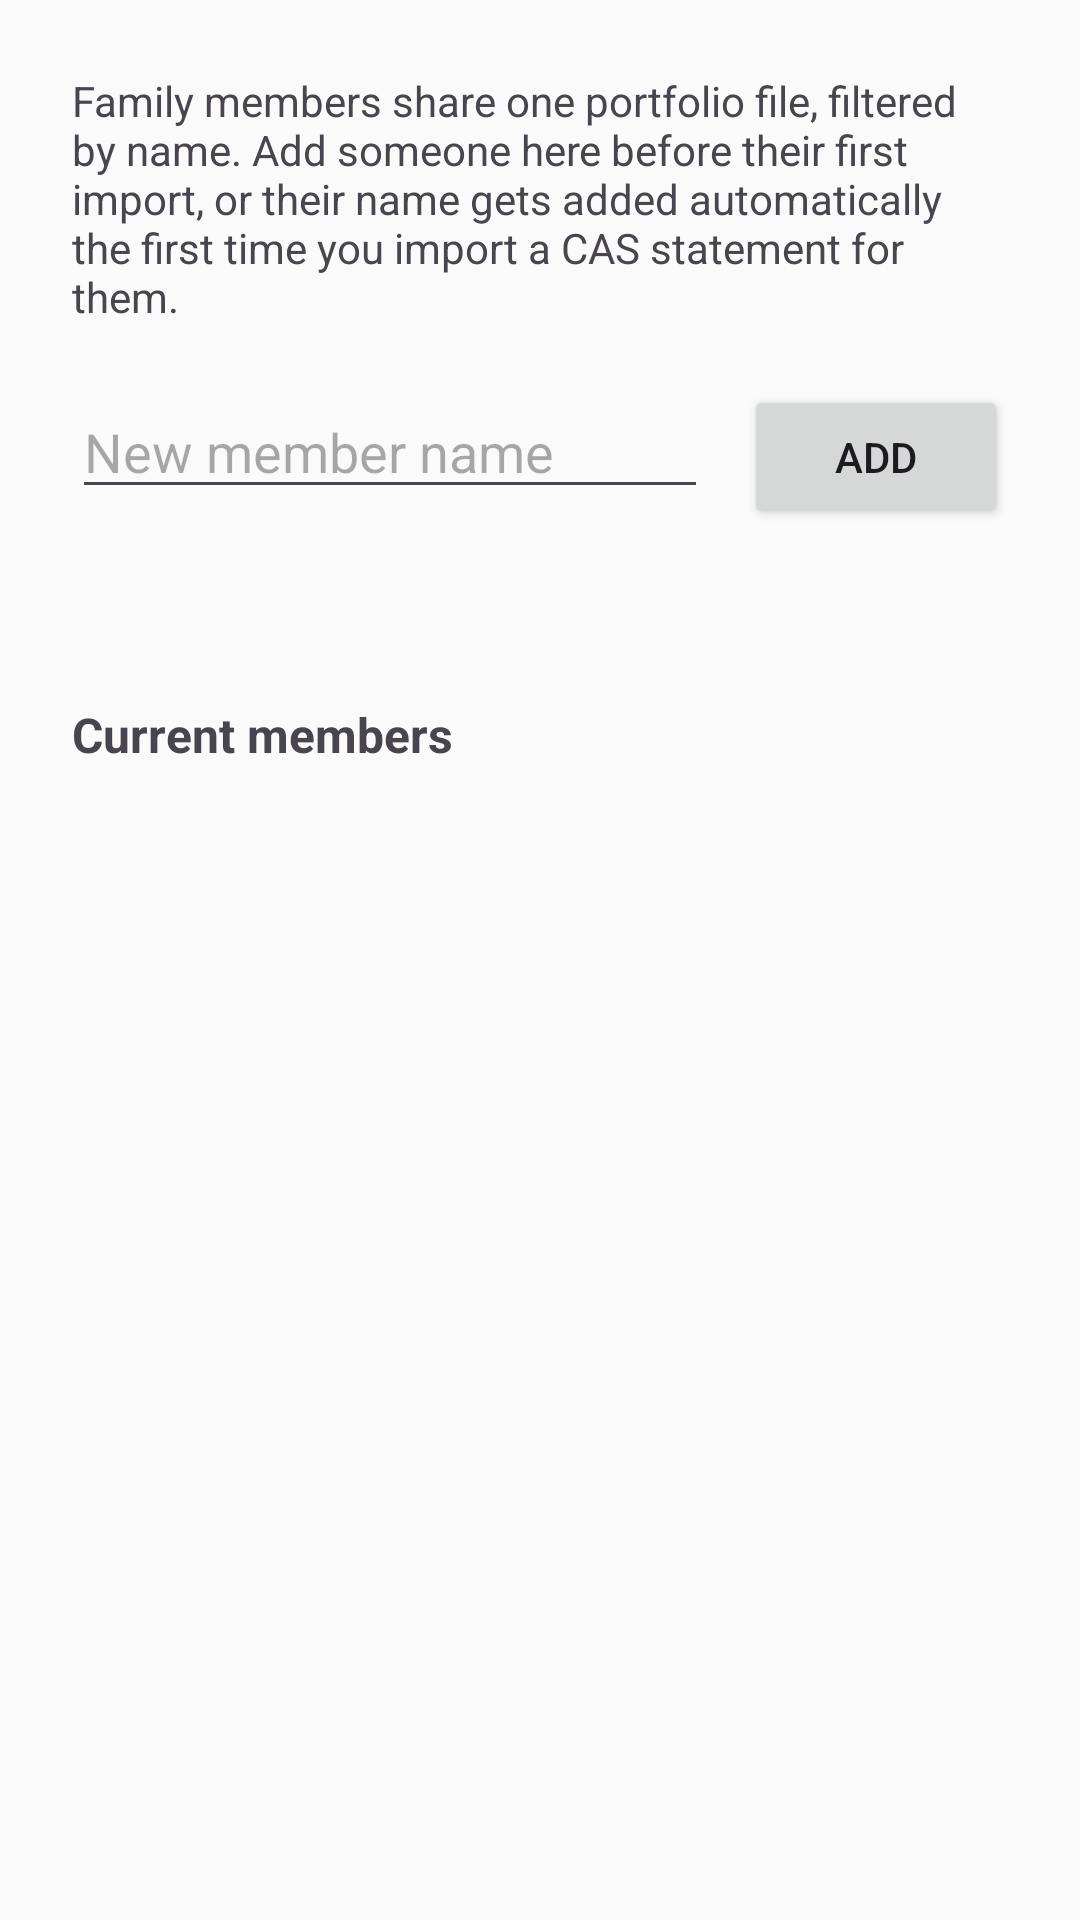

The Android layout XML behind this screen, and the referenced resources:
<!-- AndroidManifest.xml: application theme Theme.PersonalPortfolio -->
<!-- res/layout/activity_members.xml -->
<?xml version="1.0" encoding="utf-8"?>
<LinearLayout xmlns:android="http://schemas.android.com/apk/res/android"
    android:layout_width="match_parent"
    android:layout_height="match_parent"
    android:orientation="vertical"
    android:padding="24dp">

    <TextView
        android:layout_width="match_parent"
        android:layout_height="wrap_content"
        android:textSize="14sp"
        android:text="Family members share one portfolio file, filtered by name. Add someone here before their first import, or their name gets added automatically the first time you import a CAS statement for them." />

    <LinearLayout
        android:layout_width="match_parent"
        android:layout_height="wrap_content"
        android:orientation="horizontal"
        android:layout_marginTop="20dp">

        <EditText
            android:id="@+id/newMemberNameInput"
            android:layout_width="0dp"
            android:layout_height="wrap_content"
            android:layout_weight="1"
            android:hint="New member name"
            android:inputType="textPersonName" />

        <Button
            android:id="@+id/addMemberButton"
            android:layout_width="wrap_content"
            android:layout_height="wrap_content"
            android:layout_marginStart="12dp"
            android:text="Add" />

    </LinearLayout>

    <TextView
        android:id="@+id/membersStatusText"
        android:layout_width="match_parent"
        android:layout_height="wrap_content"
        android:layout_marginTop="12dp"
        android:textSize="13sp" />

    <TextView
        android:layout_width="match_parent"
        android:layout_height="wrap_content"
        android:layout_marginTop="28dp"
        android:textSize="16sp"
        android:textStyle="bold"
        android:text="Current members" />

    <androidx.recyclerview.widget.RecyclerView
        android:id="@+id/membersRecyclerView"
        android:layout_width="match_parent"
        android:layout_height="0dp"
        android:layout_weight="1"
        android:layout_marginTop="12dp" />

</LinearLayout>
<!-- resources referenced by this layout -->
<resources>
  <style name="Theme.PersonalPortfolio" parent="Theme.Material3.DayNight.NoActionBar">
          <item name="colorPrimary">@color/colorPrimary</item>
          <item name="colorPrimaryVariant">@color/colorPrimaryVariant</item>
          <item name="colorOnPrimary">@color/colorOnPrimary</item>
  
          <item name="colorSecondary">@color/colorSecondary</item>
          <item name="colorOnSecondary">@color/colorOnSecondary</item>
  
          <item name="android:colorBackground">@color/colorBackground</item>
          <item name="colorOnBackground">@color/colorOnBackground</item>
  
          <item name="colorSurface">@color/colorSurface</item>
          <item name="colorOnSurface">@color/colorOnSurface</item>
  
          <item name="android:statusBarColor">@color/colorPrimaryVariant</item>
      </style>
  <color name="colorPrimary">#1B5E20</color>
  <color name="colorPrimaryVariant">#0D3B12</color>
  <color name="colorOnPrimary">#FFFFFF</color>
  <color name="colorSecondary">#00897B</color>
  <color name="colorOnSecondary">#FFFFFF</color>
  <color name="colorBackground">#FAFAFA</color>
  <color name="colorOnBackground">#1A1A1A</color>
  <color name="colorSurface">#FFFFFF</color>
  <color name="colorOnSurface">#1A1A1A</color>
</resources>
